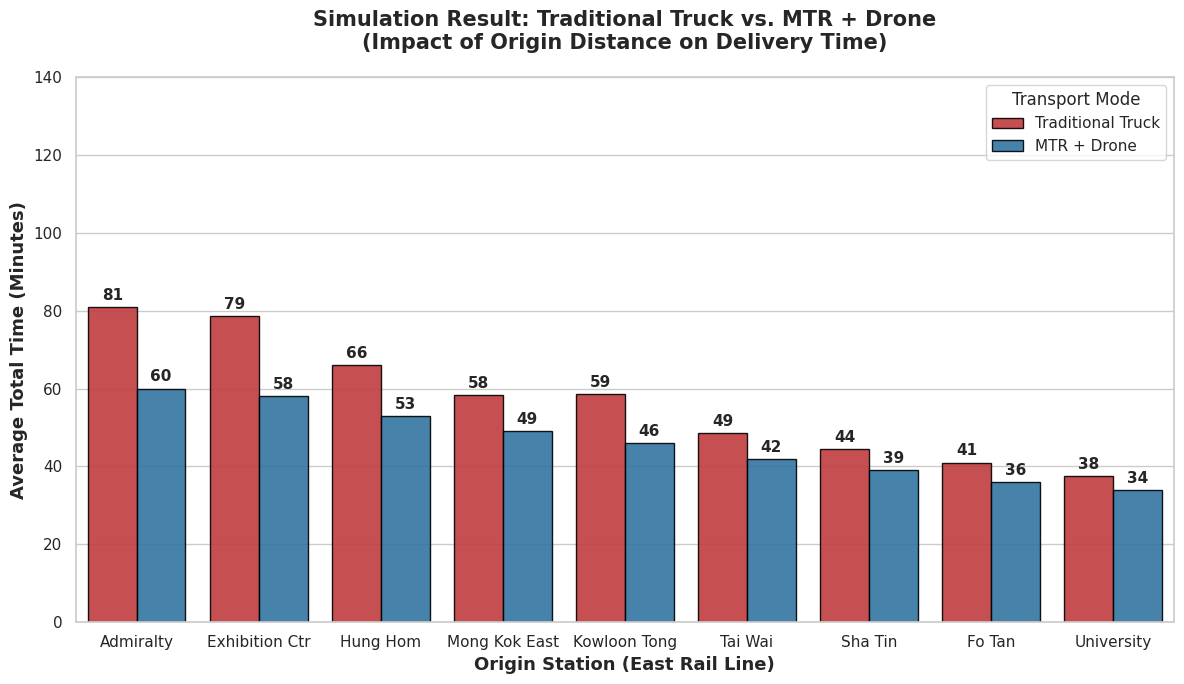

The script that saved this image:
import numpy as np
import pandas as pd
import matplotlib.pyplot as plt
import seaborn as sns

# ==========================================
# PHASE 1: DATA CONFIGURATION (FINAL "SPEED PK" VERSION)
# ==========================================

# 1. Define Operational Parameters
# --------------------------------

# --- MODEL A: TRADITIONAL TRUCK (SINGLE UNIT) ---
# Scenario: "Direct Dispatch" - Driver picks up 1 parcel and drives immediately.
# No waiting for full load.
TRUCK_OPS = {
    "loading": (3, 8),  # Very fast: Park -> Pick -> Go
    "unloading": (3, 8),  # Very fast: Park -> Drop
    "last_mile": (10, 20),  # Drive to final address + walk up
}

# --- MODEL B: MTR + DRONE (SINGLE UNIT) ---
# Inherently single-unit operation.
MTR_OPS = {
    "first_mile": (5, 15),  # Walk/Van to station
    "wait_time": (0, 6),  # MTR Headway
    "transfer": (8, 12),  # Station internal transfer
    "drone_load": (3, 5),  # Mount parcel to drone
    "flight": (3, 5),  # Aerial transit
}

# 2. Define Station Transit Data
# ------------------------------
# Origins: East Rail Line stations south of Tai Po Market.
# MTR Time: Fixed (Authoritative source).
# Truck Time: Range (Min, Max) based on Google Maps traffic data.

STATIONS_DB = {
    "Admiralty": {"mtr_time": 29, "truck_range": (35, 75)},
    "Exhibition Ctr": {"mtr_time": 27, "truck_range": (35, 70)},
    "Hung Hom": {"mtr_time": 22, "truck_range": (25, 55)},
    "Mong Kok East": {"mtr_time": 18, "truck_range": (20, 45)},
    "Kowloon Tong": {"mtr_time": 15, "truck_range": (20, 45)},
    "Tai Wai": {"mtr_time": 11, "truck_range": (15, 30)},
    "Sha Tin": {"mtr_time": 8, "truck_range": (12, 25)},
    "Fo Tan": {"mtr_time": 5, "truck_range": (10, 20)},
    "University": {"mtr_time": 3, "truck_range": (8, 15)},
}

# Verification Print
print("--- Phase 1: Data Loaded Successfully (REVISED) ---")
print("NOTE: Truck loading/unloading times reduced to 5-10 mins for fair comparison.")
print(f"Total Stations Loaded: {len(STATIONS_DB)}")

# ==========================================
# PHASE 2: MONTE CARLO SIMULATION ENGINE
# ==========================================

# Settings
N_SIMULATIONS = 10000  # Run 10,000 scenarios for each station
np.random.seed(42)  # Fix random seed for reproducibility

# List to store simulation results
results_data = []

print(f"--- Starting Simulation Engine ({N_SIMULATIONS} runs per station) ---")

for station, data in STATIONS_DB.items():

    # -------------------------------------------------------
    # MODEL A: TRADITIONAL TRUCK (Using Uniform Distribution)
    # -------------------------------------------------------
    # Logic: We treat every step as a range with equal probability.

    # 1. Operational Steps (Loading, Unloading, Last Mile)
    t_load = np.random.uniform(
        TRUCK_OPS["loading"][0], TRUCK_OPS["loading"][1], N_SIMULATIONS
    )
    t_unload = np.random.uniform(
        TRUCK_OPS["unloading"][0], TRUCK_OPS["unloading"][1], N_SIMULATIONS
    )
    t_last = np.random.uniform(
        TRUCK_OPS["last_mile"][0], TRUCK_OPS["last_mile"][1], N_SIMULATIONS
    )

    # 2. Road Transit (The biggest uncertainty)
    # Uses the specific range for this station (e.g., 35-75 min for Admiralty)
    t_road = np.random.uniform(
        data["truck_range"][0], data["truck_range"][1], N_SIMULATIONS
    )

    # 3. Total Time Calculation (Vectorized Sum)
    total_time_truck = t_load + t_road + t_unload + t_last

    # -------------------------------------------------------
    # MODEL B: MTR + DRONE (Using Mixed Distributions)
    # -------------------------------------------------------
    # Logic: Operational steps are ranges (Uniform), but Rail Transit is fixed (Normal).

    # 1. Operational Steps (First Mile, Transfer, Drone Ops)
    t_first = np.random.uniform(
        MTR_OPS["first_mile"][0], MTR_OPS["first_mile"][1], N_SIMULATIONS
    )
    t_wait = np.random.uniform(
        MTR_OPS["wait_time"][0], MTR_OPS["wait_time"][1], N_SIMULATIONS
    )
    t_transfer = np.random.uniform(
        MTR_OPS["transfer"][0], MTR_OPS["transfer"][1], N_SIMULATIONS
    )
    t_drone_load = np.random.uniform(
        MTR_OPS["drone_load"][0], MTR_OPS["drone_load"][1], N_SIMULATIONS
    )
    t_flight = np.random.uniform(
        MTR_OPS["flight"][0], MTR_OPS["flight"][1], N_SIMULATIONS
    )

    # 2. MTR Rail Transit (The stable backbone)
    # Uses Normal Distribution centered at the official time with small variance (0.5 min)
    t_rail = np.random.normal(loc=data["mtr_time"], scale=0.5, size=N_SIMULATIONS)

    # 3. Total Time Calculation
    total_time_mtr = t_first + t_wait + t_rail + t_transfer + t_drone_load + t_flight

    # -------------------------------------------------------
    # DATA RECORDING
    # -------------------------------------------------------
    # We define "Worst Case" as the 95th percentile (P95) - important for logistics

    # Record Truck Stats
    results_data.append(
        {
            "Station": station,
            "Mode": "Traditional Truck",
            "Average_Time": np.mean(total_time_truck),
            "P95_Time": np.percentile(
                total_time_truck, 95
            ),  # 95% chance to arrive within this time
            "Std_Dev": np.std(total_time_truck),  # Stability metric
        }
    )

    # Record MTR Stats
    results_data.append(
        {
            "Station": station,
            "Mode": "MTR + Drone",
            "Average_Time": np.mean(total_time_mtr),
            "P95_Time": np.percentile(total_time_mtr, 95),
            "Std_Dev": np.std(total_time_mtr),
        }
    )

# Convert list to DataFrame for analysis
df_results = pd.DataFrame(results_data)

print("--- Simulation Complete ---")
print("Sample of calculated data (First 5 rows):")
print(df_results.head())


comparison_table = df_results.pivot(
    index="Station", columns="Mode", values="Average_Time"
)
comparison_table["Time Saved (min)"] = (
    comparison_table["Traditional Truck"] - comparison_table["MTR + Drone"]
)
comparison_table["Improvement (%)"] = (
    comparison_table["Time Saved (min)"] / comparison_table["Traditional Truck"]
) * 100
print("\n--- (Side-by-Side Comparison) ---")
print(
    comparison_table[
        ["Traditional Truck", "MTR + Drone", "Time Saved (min)", "Improvement (%)"]
    ].round(1)
)

# ==========================================
# PHASE 3: VISUALIZATION (CLEAN VERSION)
# ==========================================


def plot_simulation_results(df):
    # 1. Setup the plot style and size
    sns.set_theme(style="whitegrid")
    plt.figure(figsize=(12, 7))

    # 2. Create a Grouped Bar Chart
    chart = sns.barplot(
        data=df,
        x="Station",
        y="Average_Time",
        hue="Mode",
        palette=["#d62728", "#1f77b4"],  # Red for Truck, Blue for MTR
        alpha=0.9,
        edgecolor="black",
    )

    # 3. Add Numerical Labels on Top of Bars
    for container in chart.containers:
        chart.bar_label(
            container, fmt="%.0f", padding=3, fontsize=11, fontweight="bold"  # type: ignore
        )

    # 4. Chart Formatting
    plt.title(
        "Simulation Result: Traditional Truck vs. MTR + Drone\n(Impact of Origin Distance on Delivery Time)",
        fontsize=15,
        fontweight="bold",
        pad=20,
    )
    plt.ylabel("Average Total Time (Minutes)", fontsize=13, fontweight="bold")
    plt.xlabel("Origin Station (East Rail Line)", fontsize=13, fontweight="bold")
    plt.xticks(fontsize=11)
    plt.yticks(fontsize=11)
    plt.ylim(0, 140)
    plt.legend(title="Transport Mode", loc="upper right", frameon=True)

    # 5. Show the Plot
    plt.tight_layout()
    plt.show()


# Execute the visualization
print("--- Generating Final Comparison Chart (Clean)... ---")
plot_simulation_results(df_results)
